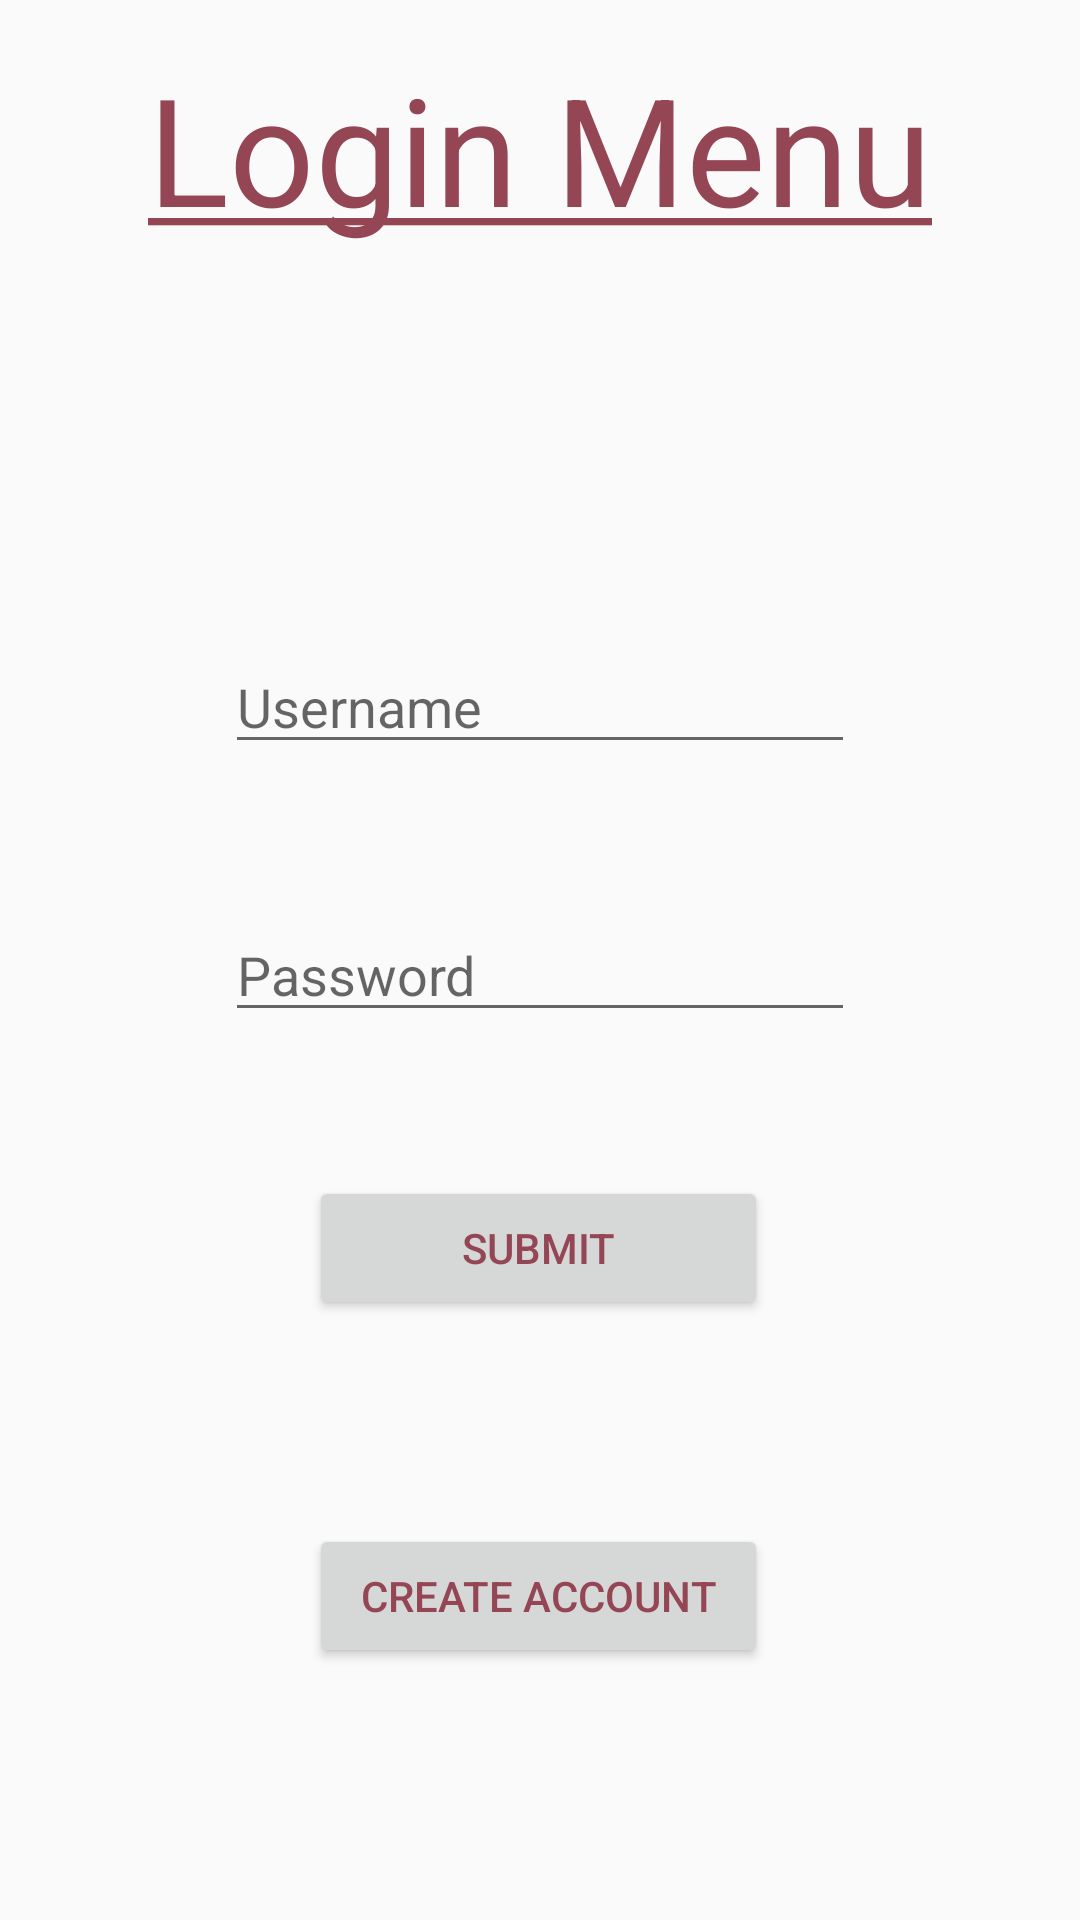

Android layout source for this screen:
<!-- AndroidManifest.xml: application theme AppTheme -->
<!-- res/layout/fragment_login_menu.xml -->
<?xml version="1.0" encoding="utf-8"?>
<androidx.constraintlayout.widget.ConstraintLayout xmlns:android="http://schemas.android.com/apk/res/android"
    xmlns:app="http://schemas.android.com/apk/res-auto"
    xmlns:tools="http://schemas.android.com/tools"
    android:layout_width="match_parent"
    android:layout_height="match_parent"
    tools:context=".ui.LoginFragment">

    <TextView
        android:id="@+id/log_menu_title"
        android:layout_width="wrap_content"
        android:layout_height="wrap_content"
        android:layout_marginTop="16dp"
        android:text="@string/login_menu_title"
        android:textAlignment="center"
        android:textSize="50sp"
        app:layout_constraintBottom_toTopOf="@+id/login_menu_username"
        app:layout_constraintEnd_toEndOf="parent"
        app:layout_constraintStart_toStartOf="parent"
        app:layout_constraintTop_toTopOf="parent"
        app:layout_constraintVertical_bias="0.0" />


    <EditText
        android:id="@+id/login_menu_username"
        android:layout_width="wrap_content"
        android:layout_height="wrap_content"
        android:layout_marginBottom="48dp"
        android:ems="10"
        android:hint="@string/login_menu_username"
        android:inputType="textPersonName"
        app:layout_constraintBottom_toTopOf="@+id/login_menu_password"
        app:layout_constraintEnd_toEndOf="parent"
        app:layout_constraintStart_toStartOf="parent" />

    <EditText
        android:id="@+id/login_menu_password"
        android:layout_width="wrap_content"
        android:layout_height="wrap_content"
        android:layout_marginBottom="48dp"
        android:ems="10"
        android:hint="@string/login_menu_pass"
        android:imeOptions="actionSend"
        android:inputType="textPersonName"
        app:layout_constraintBottom_toTopOf="@+id/login_menu_submit"
        app:layout_constraintEnd_toEndOf="parent"
        app:layout_constraintStart_toStartOf="parent" />

    <Button
        android:id="@+id/login_menu_submit"
        android:layout_width="0dp"
        android:layout_height="wrap_content"
        android:layout_marginStart="103dp"
        android:layout_marginEnd="104dp"
        android:layout_marginBottom="68dp"
        android:text="@string/login_menu_submit"
        app:layout_constraintBottom_toTopOf="@+id/button"
        app:layout_constraintEnd_toEndOf="parent"
        app:layout_constraintHorizontal_bias="0.0"
        app:layout_constraintStart_toStartOf="parent" />

    <Button
        android:id="@+id/button"
        android:layout_width="0dp"
        android:layout_height="wrap_content"
        android:layout_marginBottom="84dp"
        android:layout_marginStart="103dp"
        android:layout_marginEnd="104dp"
        android:text="@string/login_menu_create"
        app:layout_constraintBottom_toBottomOf="parent"
        app:layout_constraintEnd_toEndOf="parent"
        app:layout_constraintHorizontal_bias="0.5"
        app:layout_constraintStart_toStartOf="parent" />


</androidx.constraintlayout.widget.ConstraintLayout>
<!-- resources referenced by this layout -->
<resources>
  <string name="login_menu_create">Create Account</string>
  <string name="login_menu_pass">Password</string>
  <string name="login_menu_submit">Submit</string>
  <string name="login_menu_title"><u>Login Menu</u></string>
  <string name="login_menu_username">Username</string>
  <style name="AppTheme" parent="Theme.AppCompat.Light.DarkActionBar">
          
          <item name="colorPrimary">@color/colorPrimary</item>
          <item name="colorPrimaryDark">@color/colorPrimaryDark</item>
          <item name="colorAccent">@color/colorAccent</item>
          <item name="windowActionBar">true</item>
          <item name="windowNoTitle">true</item>
          <item name="android:textColor">@color/mainText</item>
      </style>
  <color name="colorPrimary">#944654</color>
  <color name="colorPrimaryDark">#944654</color>
  <color name="colorAccent">#592E83</color>
  <color name="mainText">#944654</color>
</resources>
